Run: headless pygame with SDL's dummy video driver; simulated clock (each Clock.tick advances the game by its frame time, no real sleeping); random seed 0; keys injected as events and as key.get_pressed() state; no mouse input; restart key R tapped at the start of phases 3 and 4.
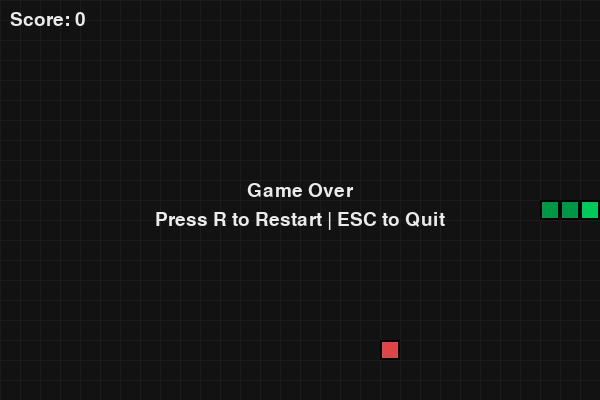
Frame 1 of 4 · flips 1–60 · no input
Frame 2 of 4 · flips 61–180 · tapped SPACE, RETURN · held RIGHT (→), D · screen unchanged from frame 1, image omitted
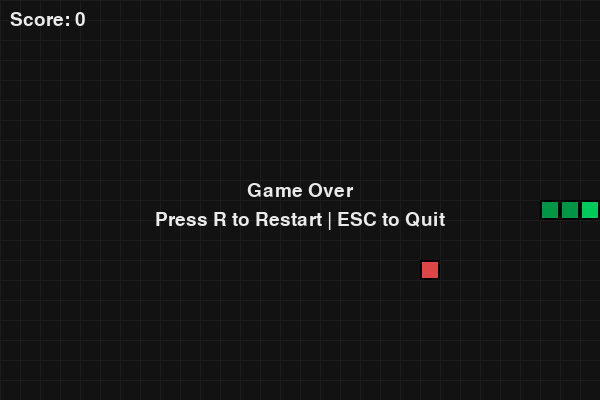
Frame 3 of 4 · flips 181–300 · tapped R · held DOWN (↓), S
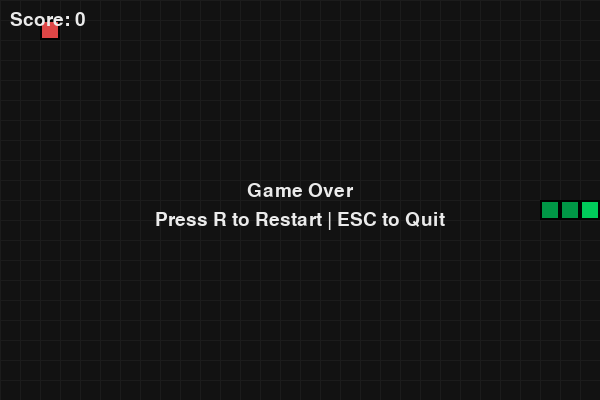
Frame 4 of 4 · flips 301–420 · tapped R · held LEFT (←), A, UP (↑), W

The pygame program that drew these frames:

import pygame
import random
from collections import deque


# =====================
# Snake Game (Pygame)
# =====================

CELL_SIZE = 20
GRID_W, GRID_H = 30, 20  # 600x400 window
WIDTH, HEIGHT = GRID_W * CELL_SIZE, GRID_H * CELL_SIZE
FPS = 12

BG_COLOR = (18, 18, 18)
GRID_COLOR = (28, 28, 28)
SNAKE_HEAD_COLOR = (0, 200, 90)
SNAKE_BODY_COLOR = (0, 150, 70)
FOOD_COLOR = (220, 70, 70)
TEXT_COLOR = (235, 235, 235)


def draw_grid(screen):
    for x in range(0, WIDTH, CELL_SIZE):
        pygame.draw.line(screen, GRID_COLOR, (x, 0), (x, HEIGHT), 1)
    for y in range(0, HEIGHT, CELL_SIZE):
        pygame.draw.line(screen, GRID_COLOR, (0, y), (WIDTH, y), 1)


def draw_cell(screen, pos, color):
    x, y = pos
    rect = pygame.Rect(x * CELL_SIZE, y * CELL_SIZE, CELL_SIZE, CELL_SIZE)
    pygame.draw.rect(screen, color, rect)
    # subtle border
    pygame.draw.rect(screen, (0, 0, 0), rect, 2)


def random_free_cell(occupied):
    all_cells = [(x, y) for x in range(GRID_W) for y in range(GRID_H)]
    free = [c for c in all_cells if c not in occupied]
    return random.choice(free) if free else None


def main():
    pygame.init()
    pygame.display.set_caption("Snake Game")
    screen = pygame.display.set_mode((WIDTH, HEIGHT))
    clock = pygame.time.Clock()
    font = pygame.font.SysFont(None, 28)

    def reset_game():
        # Start in the middle with length 3
        start_x, start_y = GRID_W // 2, GRID_H // 2
        snake = deque([(start_x - 1, start_y), (start_x, start_y), (start_x + 1, start_y)])
        direction = (1, 0)  # moving right
        pending_direction = direction
        score = 0

        food = random_free_cell(set(snake))
        return snake, direction, pending_direction, score, food

    snake, direction, pending_direction, score, food = reset_game()
    game_over = False

    while True:
        clock.tick(FPS)

        for event in pygame.event.get():
            if event.type == pygame.QUIT:
                pygame.quit()
                return

            if event.type == pygame.KEYDOWN:
                if event.key == pygame.K_ESCAPE:
                    pygame.quit()
                    return

                if not game_over:
                    # Prevent instant reverse
                    dx, dy = direction
                    if event.key in (pygame.K_UP, pygame.K_w):
                        if dy == 0:  # currently horizontal
                            pending_direction = (0, -1)
                    elif event.key in (pygame.K_DOWN, pygame.K_s):
                        if dy == 0:
                            pending_direction = (0, 1)
                    elif event.key in (pygame.K_LEFT, pygame.K_a):
                        if dx == 0:
                            pending_direction = (-1, 0)
                    elif event.key in (pygame.K_RIGHT, pygame.K_d):
                        if dx == 0:
                            pending_direction = (1, 0)
                else:
                    if event.key == pygame.K_r:
                        snake, direction, pending_direction, score, food = reset_game()
                        game_over = False

        if not game_over:
            direction = pending_direction
            head_x, head_y = snake[-1]
            dx, dy = direction
            new_head = (head_x + dx, head_y + dy)

            # Wall collision
            if not (0 <= new_head[0] < GRID_W and 0 <= new_head[1] < GRID_H):
                game_over = True
            else:
                # Self collision: allow moving into the last tail cell only if we are not growing
                occupied = set(snake)
                tail = snake[0]

                growing = (food is not None and new_head == food)

                if new_head in occupied and not (new_head == tail and not growing):
                    game_over = True
                else:
                    snake.append(new_head)
                    if growing:
                        score += 1
                        food = random_free_cell(set(snake))
                        # If no free cells, you win
                        if food is None:
                            game_over = True
                    else:
                        snake.popleft()

        # --------- Render ---------
        screen.fill(BG_COLOR)
        draw_grid(screen)

        # Food
        if food is not None:
            draw_cell(screen, food, FOOD_COLOR)

        # Snake
        for i, cell in enumerate(snake):
            color = SNAKE_HEAD_COLOR if i == len(snake) - 1 else SNAKE_BODY_COLOR
            draw_cell(screen, cell, color)

        # HUD
        score_surf = font.render(f"Score: {score}", True, TEXT_COLOR)
        screen.blit(score_surf, (10, 10))

        if game_over:
            msg = "You Win!" if food is None else "Game Over"
            over_surf = font.render(msg, True, TEXT_COLOR)
            hint_surf = font.render("Press R to Restart | ESC to Quit", True, TEXT_COLOR)

            # Center
            over_rect = over_surf.get_rect(center=(WIDTH // 2, HEIGHT // 2 - 10))
            hint_rect = hint_surf.get_rect(center=(WIDTH // 2, HEIGHT // 2 + 20))
            screen.blit(over_surf, over_rect)
            screen.blit(hint_surf, hint_rect)

        pygame.display.flip()


if __name__ == "__main__":
    main()
